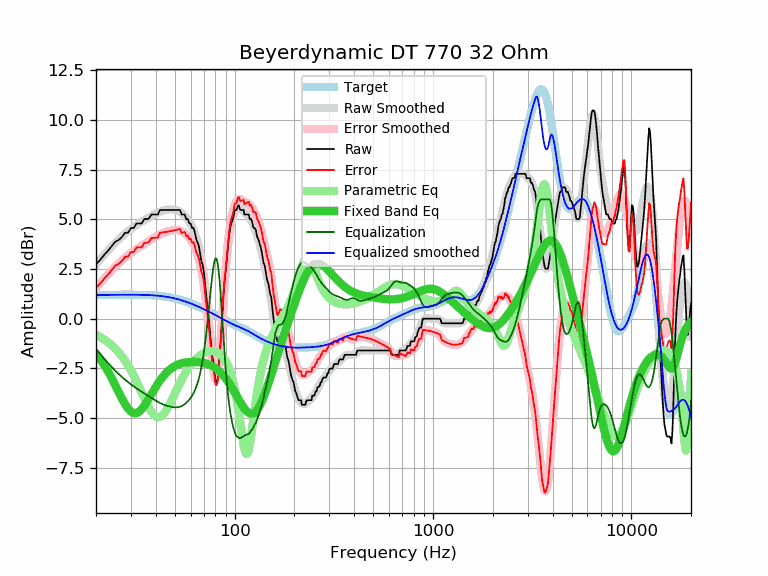

The file beside this chart, header and first rows:
frequency, raw, error, smoothed, error_smoothed, equalization, parametric_eq, equalized_raw, equalized_smoothed, target
20, 2.74, 1.55, 2.73, 1.54, -1.54, -1.76, 1.20, 1.19, 1.19
21, 2.96, 1.76, 2.98, 1.78, -1.78, -2.03, 1.18, 1.20, 1.20
22, 3.21, 2.01, 3.21, 2.02, -2.02, -2.33, 1.19, 1.20, 1.20
23, 3.42, 2.22, 3.43, 2.23, -2.23, -2.65, 1.19, 1.20, 1.20
24, 3.65, 2.45, 3.63, 2.43, -2.43, -2.99, 1.22, 1.20, 1.20
25, 3.87, 2.67, 3.81, 2.61, -2.61, -3.34, 1.26, 1.20, 1.20
26, 3.96, 2.76, 3.98, 2.78, -2.78, -3.68, 1.18, 1.20, 1.20
27, 4.10, 2.90, 4.13, 2.93, -2.93, -4.01, 1.17, 1.20, 1.20
28, 4.32, 3.12, 4.27, 3.07, -3.07, -4.29, 1.25, 1.20, 1.20
29, 4.33, 3.12, 4.40, 3.19, -3.19, -4.52, 1.14, 1.21, 1.21
30, 4.56, 3.36, 4.51, 3.30, -3.30, -4.68, 1.26, 1.20, 1.20
31, 4.56, 3.36, 4.61, 3.41, -3.41, -4.75, 1.15, 1.20, 1.20
32, 4.79, 3.59, 4.71, 3.50, -3.50, -4.75, 1.29, 1.20, 1.20
33, 4.79, 3.59, 4.80, 3.59, -3.59, -4.68, 1.20, 1.20, 1.20
34, 4.79, 3.59, 4.88, 3.68, -3.68, -4.55, 1.11, 1.20, 1.20
35, 5.01, 3.81, 4.95, 3.76, -3.76, -4.39, 1.25, 1.20, 1.20
36, 5.01, 3.82, 5.03, 3.84, -3.84, -4.20, 1.17, 1.19, 1.19
37, 5.04, 3.85, 5.10, 3.91, -3.91, -4.00, 1.13, 1.19, 1.19
38, 5.24, 4.06, 5.16, 3.98, -3.98, -3.81, 1.26, 1.18, 1.18
39, 5.24, 4.07, 5.23, 4.05, -4.05, -3.61, 1.19, 1.17, 1.17
40, 5.24, 4.07, 5.29, 4.12, -4.12, -3.43, 1.12, 1.17, 1.17
41, 5.24, 4.08, 5.34, 4.18, -4.18, -3.27, 1.06, 1.16, 1.16
42, 5.47, 4.32, 5.38, 4.24, -4.24, -3.11, 1.23, 1.15, 1.15
43, 5.47, 4.34, 5.42, 4.29, -4.29, -2.98, 1.18, 1.13, 1.13
44, 5.47, 4.35, 5.45, 4.33, -4.33, -2.85, 1.14, 1.12, 1.12
45, 5.47, 4.36, 5.47, 4.36, -4.36, -2.75, 1.11, 1.11, 1.11
46, 5.47, 4.38, 5.49, 4.39, -4.39, -2.65, 1.08, 1.09, 1.09
47, 5.47, 4.39, 5.49, 4.42, -4.42, -2.57, 1.05, 1.08, 1.08
48, 5.47, 4.41, 5.50, 4.44, -4.44, -2.49, 1.03, 1.06, 1.06
49, 5.47, 4.43, 5.49, 4.45, -4.45, -2.43, 1.02, 1.04, 1.04
50, 5.47, 4.45, 5.48, 4.46, -4.46, -2.38, 1.01, 1.02, 1.02
51, 5.47, 4.47, 5.46, 4.46, -4.46, -2.34, 1.01, 1.00, 1.00
52, 5.47, 4.49, 5.43, 4.45, -4.45, -2.30, 1.02, 0.98, 0.98
53, 5.47, 4.52, 5.38, 4.43, -4.43, -2.27, 1.04, 0.95, 0.95
54, 5.24, 4.31, 5.32, 4.40, -4.40, -2.24, 0.84, 0.93, 0.93
55, 5.24, 4.34, 5.26, 4.35, -4.35, -2.22, 0.89, 0.90, 0.90
56, 5.24, 4.36, 5.18, 4.30, -4.30, -2.21, 0.94, 0.88, 0.88
57, 5.01, 4.16, 5.09, 4.23, -4.23, -2.20, 0.78, 0.85, 0.85
58, 5.01, 4.19, 4.99, 4.16, -4.16, -2.19, 0.85, 0.82, 0.82
59, 4.79, 3.99, 4.88, 4.08, -4.08, -2.18, 0.71, 0.80, 0.80
60, 4.79, 4.02, 4.75, 3.98, -3.98, -2.18, 0.81, 0.77, 0.77
61, 4.56, 3.82, 4.62, 3.88, -3.88, -2.17, 0.68, 0.74, 0.74
62, 4.56, 3.85, 4.46, 3.75, -3.75, -2.17, 0.81, 0.71, 0.71
63, 4.33, 3.65, 4.29, 3.60, -3.60, -2.17, 0.73, 0.68, 0.68
64, 4.01, 3.36, 4.09, 3.43, -3.43, -2.18, 0.58, 0.65, 0.65
65, 3.83, 3.21, 3.86, 3.24, -3.24, -2.18, 0.59, 0.62, 0.62
66, 3.65, 3.06, 3.60, 3.01, -3.01, -2.19, 0.64, 0.59, 0.59
67, 3.26, 2.69, 3.31, 2.74, -2.74, -2.19, 0.52, 0.57, 0.57
68, 2.87, 2.33, 2.97, 2.43, -2.43, -2.20, 0.44, 0.54, 0.54
69, 2.71, 2.20, 2.58, 2.08, -2.08, -2.21, 0.63, 0.51, 0.51
70, 2.33, 1.85, 2.15, 1.67, -1.67, -2.23, 0.66, 0.48, 0.48
71, 1.68, 1.23, 1.66, 1.21, -1.21, -2.24, 0.47, 0.45, 0.45
72, 1.13, 0.71, 1.12, 0.70, -0.70, -2.26, 0.43, 0.42, 0.42
73, 0.58, 0.19, 0.54, 0.15, -0.15, -2.28, 0.43, 0.39, 0.39
74, 0.02, -0.34, -0.07, -0.42, 0.42, -2.30, 0.44, 0.36, 0.36
75, -0.60, -0.93, -0.69, -1.01, 1.01, -2.32, 0.41, 0.33, 0.33
76, -1.27, -1.57, -1.29, -1.59, 1.59, -2.35, 0.32, 0.30, 0.30
77, -1.86, -2.13, -1.84, -2.11, 2.11, -2.38, 0.25, 0.27, 0.27
78, -2.15, -2.39, -2.31, -2.55, 2.55, -2.41, 0.40, 0.24, 0.24
79, -2.65, -2.86, -2.66, -2.87, 2.87, -2.45, 0.22, 0.21, 0.21
... 553 more rows
